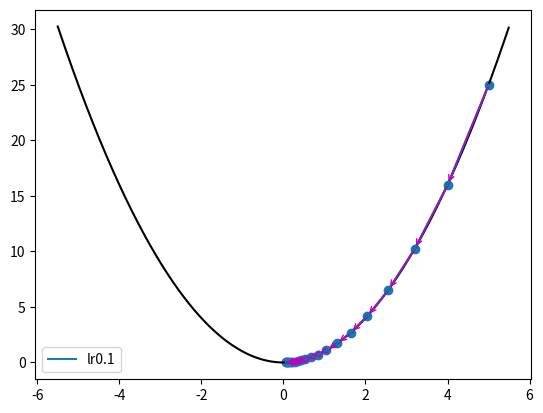

The matplotlib source for this figure:
import numpy as np
import matplotlib.pyplot as plt

def lossFunction(w):
    return w ** 2

def derivativeL(w):
    return 2 * w

def gradientDescent(start, dfunction, learningRate, epochs):
    gradient = []
    gradient.append(start)
    prevWeight = start

    for i in range(epochs):
        newWeight = prevWeight - learningRate * dfunction(prevWeight)
        gradient.append(newWeight)
        prevWeight = newWeight
    return np.array(gradient)

start = 5
epochs = 20
lr = 0.1
gradient = gradientDescent(start, derivativeL, lr, epochs)
print(gradient)

x = np.arange(-5.5, 5.5, 0.01)
plt.plot(x, lossFunction(x), color='black')
plt.plot(gradient, lossFunction(gradient), label='lr{}'.format(lr))
plt.scatter(gradient, lossFunction(gradient))


for i in range(1, epochs+1):
    plt.annotate('', xy=(gradient[i], lossFunction(gradient)[i]),
                   xytext=(gradient[i-1], lossFunction(gradient)[i-1]),
                   arrowprops={'arrowstyle': '->', 'color': 'm', 'lw': 1},
                   va='center', ha='center')

plt.legend()
plt.show()